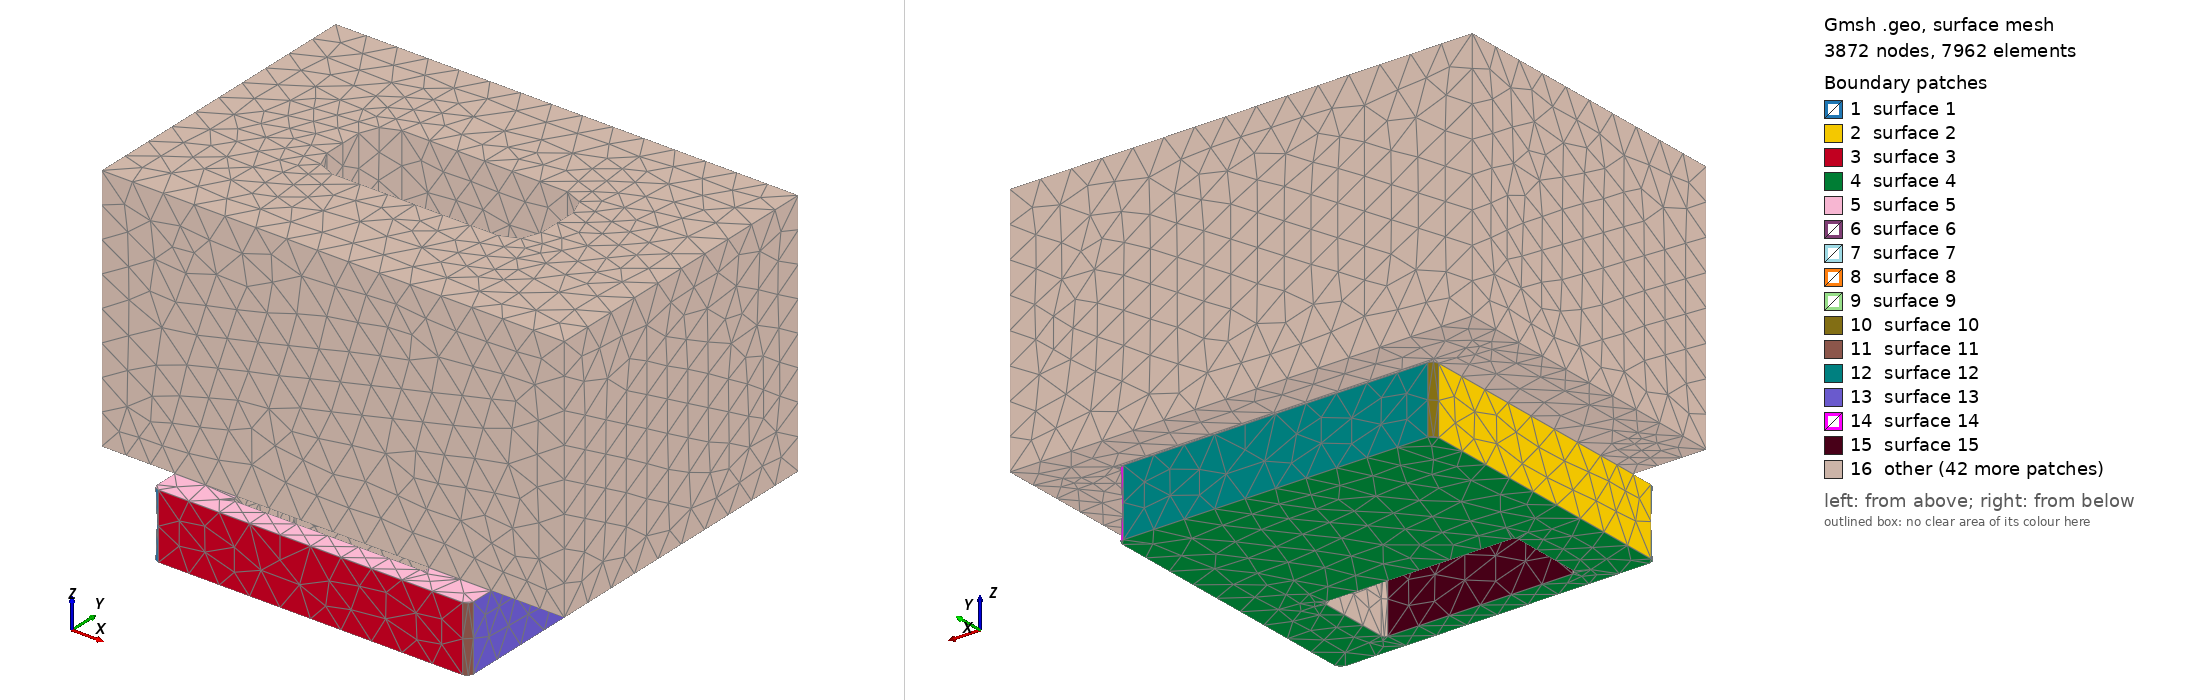

Gmsh geometry script, surface-meshed: 3872 nodes, 7962 surface elements. Boundary patches (legend numbers): 1 surface 1, 2 surface 2, 3 surface 3, 4 surface 4, 5 surface 5, 6 surface 6, 7 surface 7, 8 surface 8, 9 surface 9, 10 surface 10, 11 surface 11, 12 surface 12, 13 surface 13, 14 surface 14, 15 surface 15, 16 other. Left view from above one corner, right view from below the opposite corner. The script declares no physical surfaces, so the legend lists its geometric surfaces. The drawing asked Gmsh for element sizes between 1% and 20% of the model's largest extent; the script's own settings can give other sizes.

=== r2_aligned_node54_1.geo (drawn) ===
SetFactory("OpenCASCADE");
Point(102) = {-130.0, -144.0, 0.0};
Point(103) = {-125.0, -144.0, 0.0};
Point(104) = {-125.0, -149.0, 0.0};
Circle(101) = {102, 103, 104};
Point(106) = {125.0, -149.0, 0.0};
Line(105) = {104, 106};
Point(108) = {125.0, -144.0, 0.0};
Point(109) = {130.0, -144.0, 0.0};
Circle(107) = {106, 108, 109};
Point(111) = {130.0, 83.0, 0.0};
Line(110) = {109, 111};
Point(113) = {125.0, 83.0, 0.0};
Point(114) = {125.0, 88.0, 0.0};
Circle(112) = {111, 113, 114};
Point(116) = {-125.0, 88.0, 0.0};
Line(115) = {114, 116};
Point(118) = {-125.0, 83.0, 0.0};
Point(119) = {-130.0, 83.0, 0.0};
Circle(117) = {116, 118, 119};
Line(120) = {119, 102};
Curve Loop(121) = {101,105,107,110,112,115,117,120};
Plane Surface(122) = {121};
bladeEx[] = Extrude {0,0,54.0} { Surface{122}; };
blade = bladeEx[1];
Point(1124) = {-79.0, -127.5, -1.0};
Point(1125) = {-76.0, -127.5, -1.0};
Point(1126) = {-76.0, -130.5, -1.0};
Circle(1123) = {1124, 1125, 1126};
Point(1128) = {76.0, -130.5, -1.0};
Line(1127) = {1126, 1128};
Point(1130) = {76.0, -127.5, -1.0};
Point(1131) = {79.0, -127.5, -1.0};
Circle(1129) = {1128, 1130, 1131};
Point(1133) = {79.0, -68.5, -1.0};
Line(1132) = {1131, 1133};
Point(1135) = {76.0, -68.5, -1.0};
Point(1136) = {76.0, -65.5, -1.0};
Circle(1134) = {1133, 1135, 1136};
Point(1138) = {-76.0, -65.5, -1.0};
Line(1137) = {1136, 1138};
Point(1140) = {-76.0, -68.5, -1.0};
Point(1141) = {-79.0, -68.5, -1.0};
Circle(1139) = {1138, 1140, 1141};
Line(1142) = {1141, 1124};
Curve Loop(1143) = {1123,1127,1129,1132,1134,1137,1139,1142};
Plane Surface(1144) = {1143};
windowEx[] = Extrude {0,0,56.0} { Surface{1144}; };
window = windowEx[1];
blade_cut[] = BooleanDifference{ Volume{blade}; Delete; }{ Volume{window}; Delete; };
Point(2146) = {-170.0, -78.0, 54.0};
Point(2147) = {-158.0, -78.0, 54.0};
Point(2148) = {-158.0, -90.0, 54.0};
Circle(2145) = {2146, 2147, 2148};
Point(2150) = {158.0, -90.0, 54.0};
Line(2149) = {2148, 2150};
Point(2152) = {158.0, -78.0, 54.0};
Point(2153) = {170.0, -78.0, 54.0};
Circle(2151) = {2150, 2152, 2153};
Point(2155) = {170.0, 78.0, 54.0};
Line(2154) = {2153, 2155};
Point(2157) = {158.0, 78.0, 54.0};
Point(2158) = {158.0, 90.0, 54.0};
Circle(2156) = {2155, 2157, 2158};
Point(2160) = {-158.0, 90.0, 54.0};
Line(2159) = {2158, 2160};
Point(2162) = {-158.0, 78.0, 54.0};
Point(2163) = {-170.0, 78.0, 54.0};
Circle(2161) = {2160, 2162, 2163};
Line(2164) = {2163, 2146};
Curve Loop(2165) = {2145,2149,2151,2154,2156,2159,2161,2164};
Plane Surface(2166) = {2165};
seatEx[] = Extrude {0,0,55.0} { Surface{2166}; };
seat = seatEx[1];
Point(3168) = {-79.0, -27.5, 53.0};
Point(3169) = {-76.0, -27.5, 53.0};
Point(3170) = {-76.0, -30.5, 53.0};
Circle(3167) = {3168, 3169, 3170};
Point(3172) = {76.0, -30.5, 53.0};
Line(3171) = {3170, 3172};
Point(3174) = {76.0, -27.5, 53.0};
Point(3175) = {79.0, -27.5, 53.0};
Circle(3173) = {3172, 3174, 3175};
Point(3177) = {79.0, 31.5, 53.0};
Line(3176) = {3175, 3177};
Point(3179) = {76.0, 31.5, 53.0};
Point(3180) = {76.0, 34.5, 53.0};
Circle(3178) = {3177, 3179, 3180};
Point(3182) = {-76.0, 34.5, 53.0};
Line(3181) = {3180, 3182};
Point(3184) = {-76.0, 31.5, 53.0};
Point(3185) = {-79.0, 31.5, 53.0};
Circle(3183) = {3182, 3184, 3185};
Line(3186) = {3185, 3168};
Curve Loop(3187) = {3167,3171,3173,3176,3178,3181,3183,3186};
Plane Surface(3188) = {3187};
throatEx[] = Extrude {0,0,57.0} { Surface{3188}; };
throat = throatEx[1];
seat_cut[] = BooleanDifference{ Volume{seat}; Delete; }{ Volume{throat}; Delete; };
Box(90000) = {-190.0,-125.0,54.0,380.0,250.0,205};
Point(4190) = {-170.0, -78.0, 53.0};
Point(4191) = {-158.0, -78.0, 53.0};
Point(4192) = {-158.0, -90.0, 53.0};
Circle(4189) = {4190, 4191, 4192};
Point(4194) = {158.0, -90.0, 53.0};
Line(4193) = {4192, 4194};
Point(4196) = {158.0, -78.0, 53.0};
Point(4197) = {170.0, -78.0, 53.0};
Circle(4195) = {4194, 4196, 4197};
Point(4199) = {170.0, 78.0, 53.0};
Line(4198) = {4197, 4199};
Point(4201) = {158.0, 78.0, 53.0};
Point(4202) = {158.0, 90.0, 53.0};
Circle(4200) = {4199, 4201, 4202};
Point(4204) = {-158.0, 90.0, 53.0};
Line(4203) = {4202, 4204};
Point(4206) = {-158.0, 78.0, 53.0};
Point(4207) = {-170.0, 78.0, 53.0};
Circle(4205) = {4204, 4206, 4207};
Line(4208) = {4207, 4190};
Curve Loop(4209) = {4189,4193,4195,4198,4200,4203,4205,4208};
Plane Surface(4210) = {4209};
pocketEx[] = Extrude {0,0,56.0} { Surface{4210}; };
pocket = pocketEx[1];
Point(5212) = {-88.0, -17.0, 53.0};
Point(5213) = {-68.0, -17.0, 53.0};
Point(5214) = {-68.0, -37.0, 53.0};
Circle(5211) = {5212, 5213, 5214};
Point(5216) = {68.0, -37.0, 53.0};
Line(5215) = {5214, 5216};
Point(5218) = {68.0, -17.0, 53.0};
Point(5219) = {88.0, -17.0, 53.0};
Circle(5217) = {5216, 5218, 5219};
Point(5221) = {88.0, 17.0, 53.0};
Line(5220) = {5219, 5221};
Point(5223) = {68.0, 17.0, 53.0};
Point(5224) = {68.0, 37.0, 53.0};
Circle(5222) = {5221, 5223, 5224};
Point(5226) = {-68.0, 37.0, 53.0};
Line(5225) = {5224, 5226};
Point(5228) = {-68.0, 17.0, 53.0};
Point(5229) = {-88.0, 17.0, 53.0};
Circle(5227) = {5226, 5228, 5229};
Line(5230) = {5229, 5212};
Curve Loop(5231) = {5211,5215,5217,5220,5222,5225,5227,5230};
Plane Surface(5232) = {5231};
passageEx[] = Extrude {0,0,207.0} { Surface{5232}; };
passage = passageEx[1];
cast_cut[] = BooleanDifference{ Volume{90000}; Delete; }{ Volume{pocket,passage}; Delete; };
assembly[] = BooleanFragments { Volume{blade_cut[],seat_cut[]}; Delete; } { Volume{cast_cut[]}; Delete; };
Mesh.MeshSizeMax=27.0; Mesh.MeshSizeFromPoints=0; Mesh.MeshSizeFromCurvature=8;
Mesh.MeshSizeExtendFromBoundary=0; Mesh.SecondOrderLinear=1; Mesh.RandomSeed=42;
Field[1]=MathEval; Field[1].F="5.8+(27.0-5.8)*Min(1,Max(Max(0,Abs(x)-89.0),Max(Max(0,Abs(y)-47),Min(Abs(z-54.0),Abs(z-109.0))*.85))/20)"; Background Field=1;
